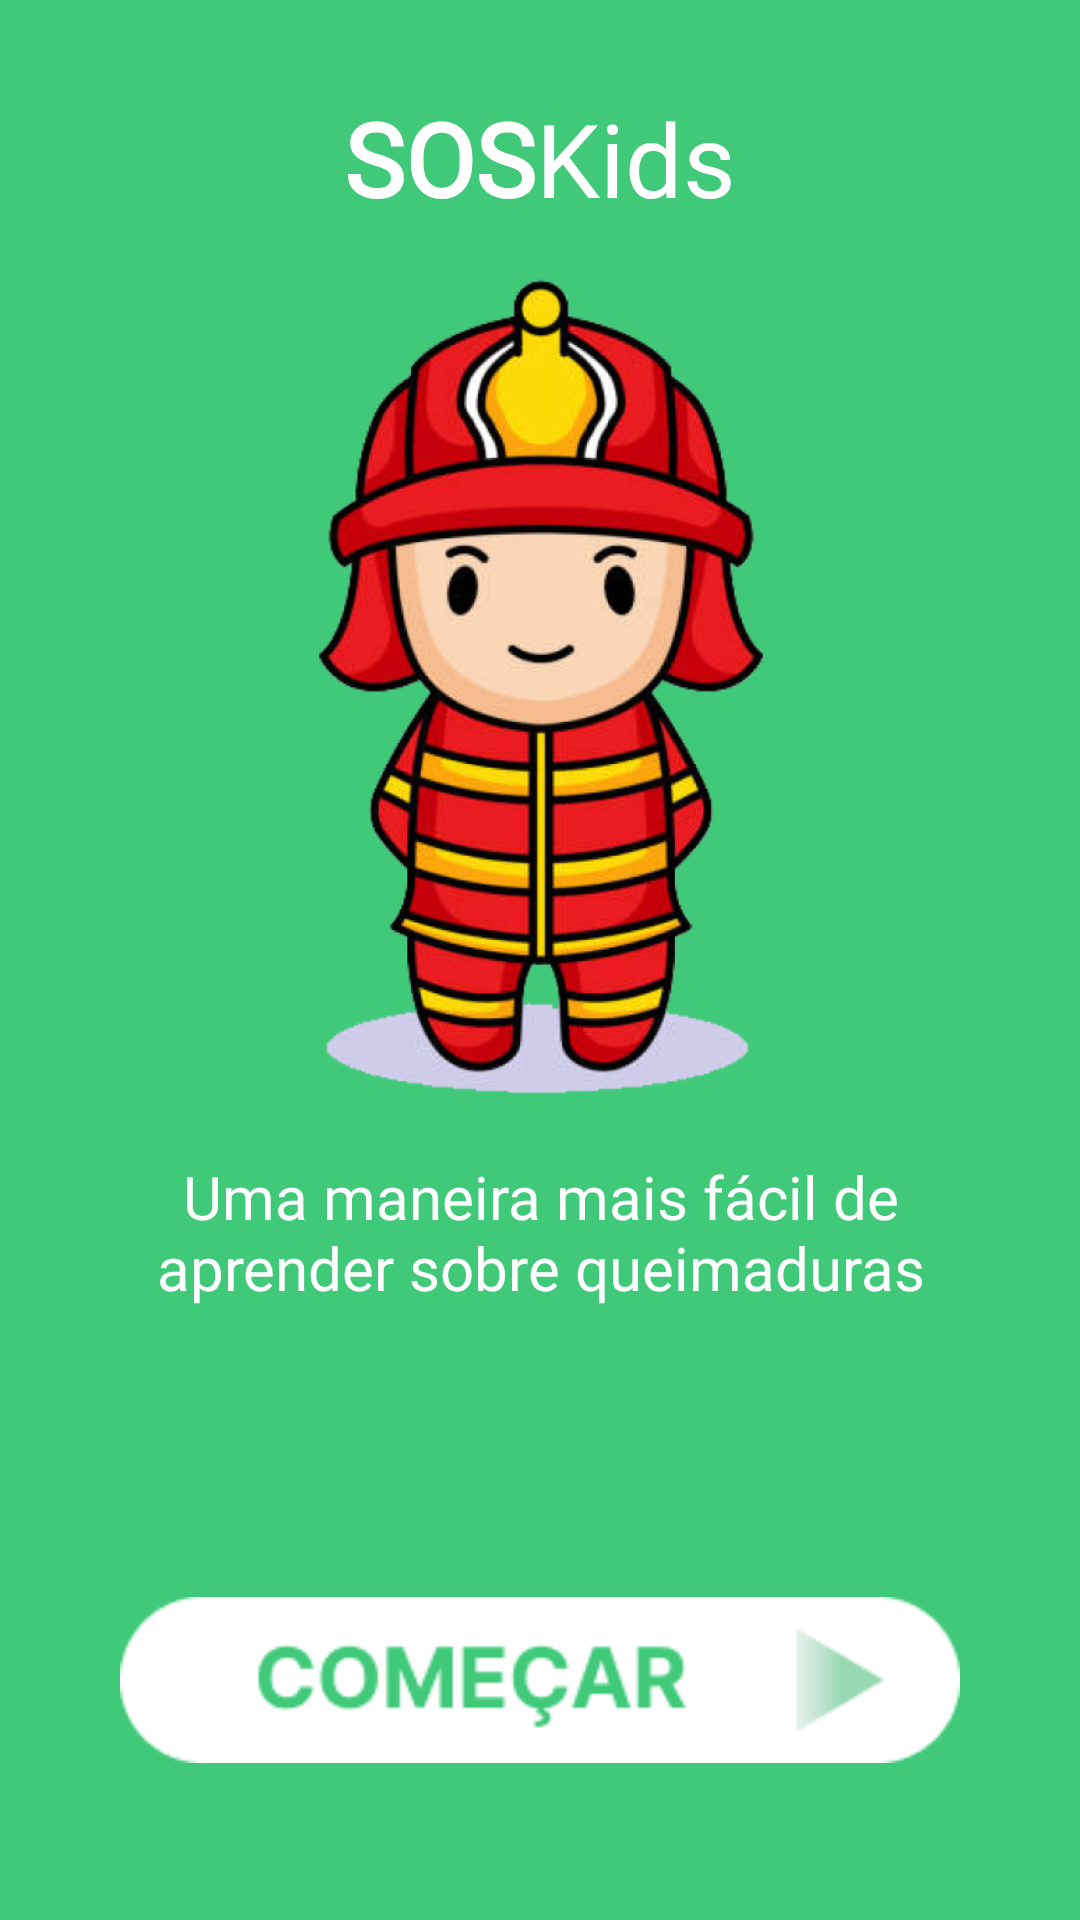

This screen was rendered from an Android layout file. Write that file and the resources it references.
<!-- AndroidManifest.xml: application theme Theme.AppQueimaduras -->
<!-- res/layout/activity_splash_screen.xml -->
<?xml version="1.0" encoding="utf-8"?>
<androidx.constraintlayout.widget.ConstraintLayout xmlns:android="http://schemas.android.com/apk/res/android"
    xmlns:app="http://schemas.android.com/apk/res-auto"
    xmlns:tools="http://schemas.android.com/tools"
    android:layout_width="match_parent"
    android:layout_height="match_parent"
    android:background="@color/default_green"
    tools:context=".activities.MainActivity">

    <ImageView
        android:id="@+id/imageView"
        android:layout_width="wrap_content"
        android:layout_height="300dp"
        android:adjustViewBounds="true"
        android:foregroundGravity="center"
        android:scaleType="centerCrop"
        android:scaleX="1.3"
        android:scaleY="1.3"
        app:layout_constraintEnd_toEndOf="parent"
        app:layout_constraintStart_toStartOf="parent"
        app:layout_constraintTop_toBottomOf="@+id/nomeApp"
        app:srcCompat="@drawable/bombeiro_1" />

    <TextView
        android:id="@+id/nomeApp"
        android:layout_width="wrap_content"
        android:layout_height="wrap_content"
        android:layout_marginTop="30dp"
        android:fontFamily="@font/poppins"
        android:foregroundGravity="top"
        android:text="@string/app_name"
        android:textAlignment="textStart"
        android:textColor="#fff"
        android:textSize="34sp"
        app:layout_constraintEnd_toEndOf="parent"
        app:layout_constraintStart_toStartOf="parent"
        app:layout_constraintTop_toTopOf="parent" />

    <TextView
        android:id="@+id/textoSlash"
        android:layout_width="0dp"
        android:layout_height="wrap_content"
        android:layout_marginStart="20dp"
        android:layout_marginTop="10dp"
        android:layout_marginEnd="20dp"
        android:fontFamily="@font/poppins"
        android:text="@string/textoSplash"
        android:textAlignment="center"
        android:textColor="#FFFFFF"
        android:textSize="20sp"
        app:layout_constraintEnd_toEndOf="parent"
        app:layout_constraintStart_toStartOf="parent"
        app:layout_constraintTop_toBottomOf="@+id/imageView" />

    <ImageView
        android:id="@+id/imgComecar"
        android:layout_width="0dp"
        android:layout_height="wrap_content"
        android:layout_marginStart="40dp"
        android:layout_marginEnd="40dp"
        android:layout_marginBottom="50dp"
        android:foregroundGravity="bottom"
        app:layout_constraintBottom_toBottomOf="parent"
        app:layout_constraintEnd_toEndOf="parent"
        app:layout_constraintStart_toStartOf="parent"
        app:srcCompat="@drawable/botao_start" />
</androidx.constraintlayout.widget.ConstraintLayout>
<!-- resources referenced by this layout -->
<resources>
  <color name="default_green">#3FC979</color>
  <!-- drawable bombeiro_1: png bitmap (drawable, 340892 bytes) -->
  <!-- drawable botao_start: png bitmap (drawable, 4169 bytes) -->
  <string name="app_name"><b>SOS</b>Kids</string>
  <string name="textoSplash">Uma maneira mais fácil de aprender sobre queimaduras</string>
  <style name="Theme.AppQueimaduras" parent="Theme.MaterialComponents.Light.NoActionBar">
          
          <item name="colorPrimary">@color/default_green</item>
          <item name="colorPrimaryVariant">@color/default_green</item>
          <item name="colorOnPrimary">@color/light_green</item>
          
          <item name="colorSecondary">@color/default_red</item>
          <item name="colorSecondaryVariant">@color/light_red</item>
          <item name="colorOnSecondary">@color/black</item>
          
          <item name="android:statusBarColor" tools:targetApi="l">?attr/colorPrimaryVariant</item>
          
      </style>
  <color name="light_green">#8ABDFFD9</color>
  <color name="default_red">#E96854</color>
  <color name="light_red">#D9D9D9</color>
  <color name="black">#FF000000</color>
</resources>
